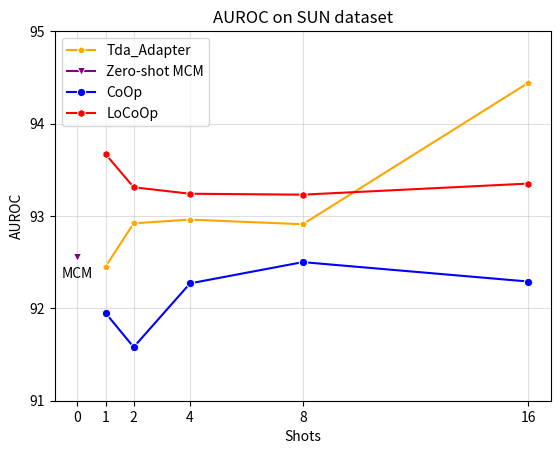

This figure's Python source:
import seaborn as sns
import matplotlib.pyplot as plt
plt.figure(dpi=500)
x = [0, 1, 2, 4, 8, 16]

CoOp = [91.95, 91.58, 92.27, 92.50, 92.29]
LoCoOp = [93.67, 93.31, 93.24, 93.23, 93.35]
Dual = [92.45, 92.92, 92.96, 92.91, 94.44]
MCM = [92.56]

#tipkclx = [65.3, 66.7, 67.3, 69.5, 71]
#tipkcl = [67.27, 68.19, 69.31, 70.46, 71.81]
ours = []
color_list = ['red', 'blue', 'green', 'yellow', 'orange', 'purple', 'pink', 'brown', 'black', 'gray']
marker_list = ['o', 'x', '+', '*', '^', 'v', '<', '>', 'p', 'h']

sns.lineplot(x=x[1:], y=Dual, color='orange', marker='p', label='Tda_Adapter')
sns.lineplot(x=x[0:1], y=MCM, color='purple', marker='v', label='Zero-shot MCM')
sns.lineplot(x=x[1:], y=CoOp, color='blue', marker='o', label='CoOp')
sns.lineplot(x=x[1:], y=LoCoOp, color='red', marker='h', label='LoCoOp')
# sns.lineplot(x=x[1:], y=tipkclx, color='orange', marker='p', label='Tip-Adapter+KCL*')
# sns.lineplot(x=x[1:], y=tipkcl, color='purple', marker='v', label='Tip-Adapter+KCL')

plt.annotate("MCM", xy=(0, 92.56), textcoords="offset points", xytext=(0, -15), ha='center')

plt.grid(alpha=0.4)
plt.yticks([91, 92, 93, 94, 95])
plt.xticks([0, 1, 2, 4, 8, 16])
plt.grid(alpha=0.4)
plt.xlabel('Shots')
plt.ylabel('AUROC')
plt.title('AUROC on SUN dataset')
plt.savefig('./sun_free_auroc.png')